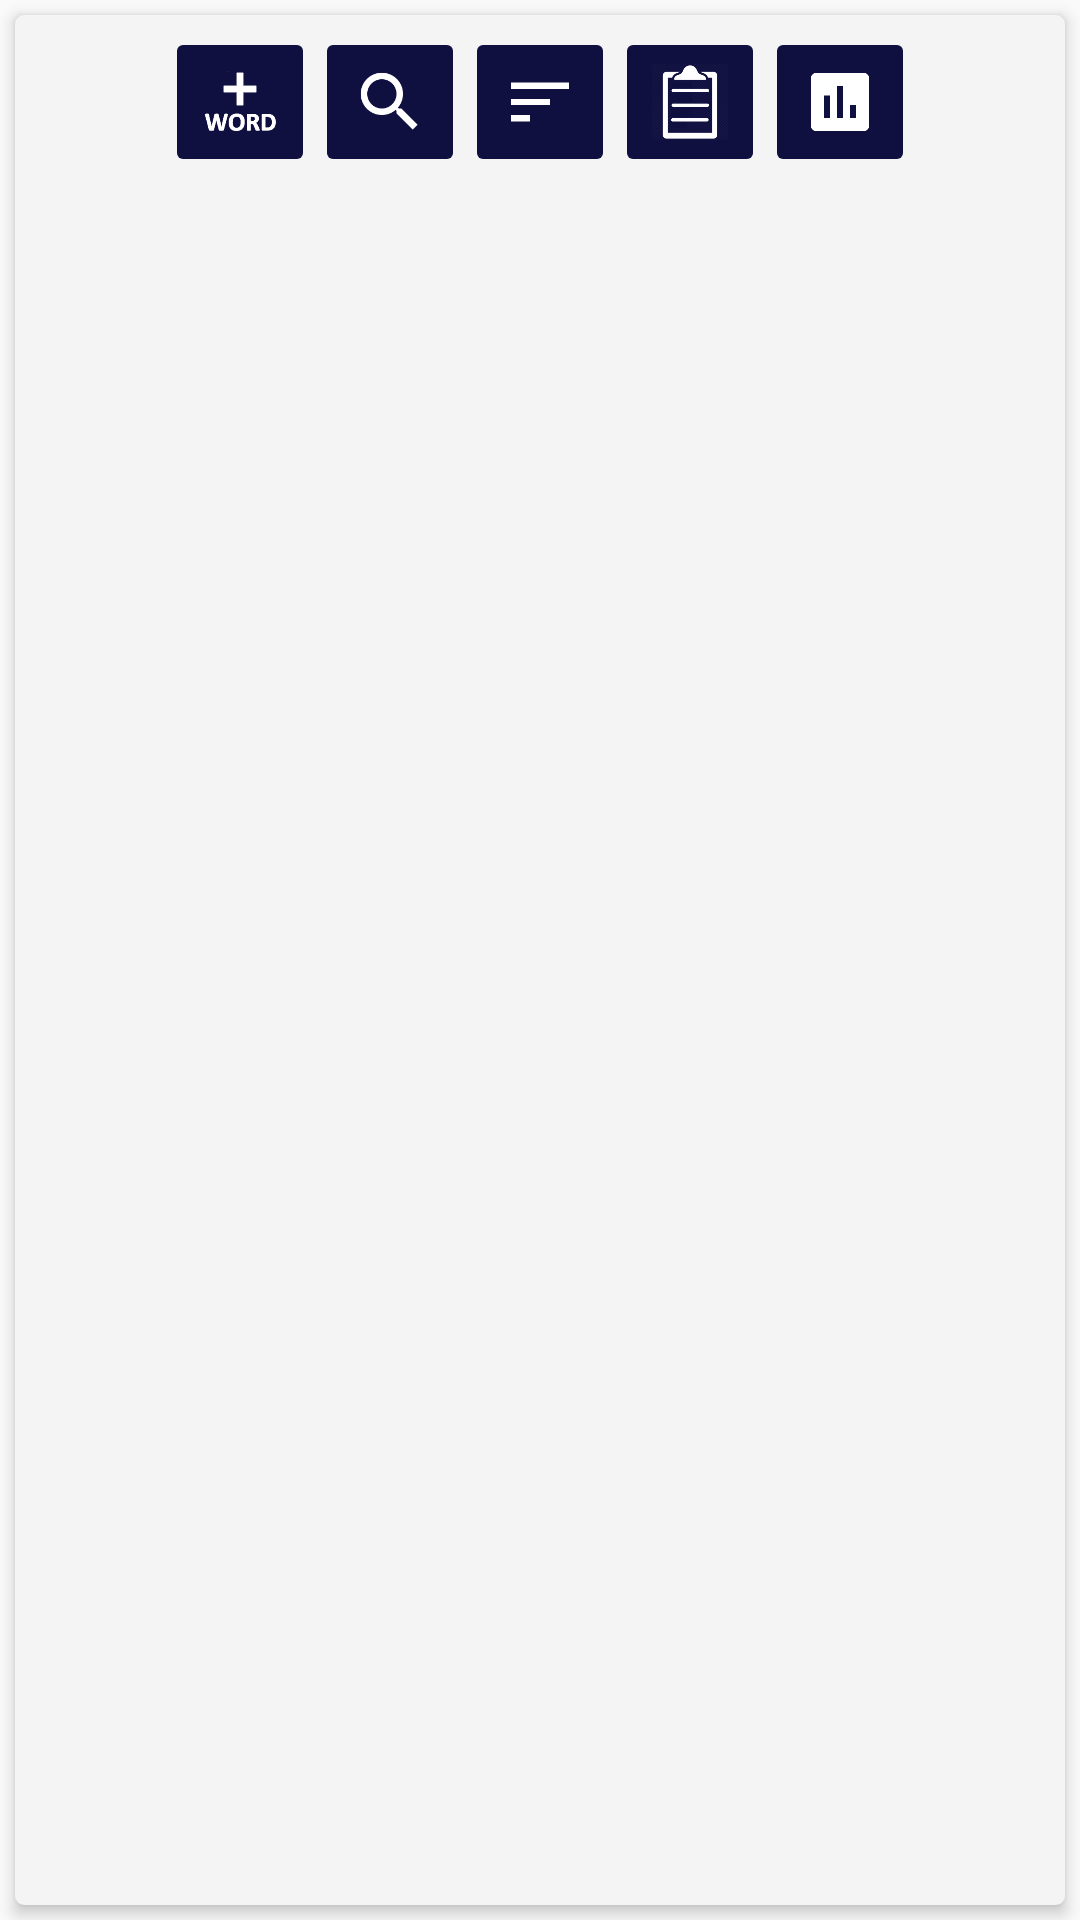

Produce the Android XML layout that renders to this screen, including the resource entries it uses.
<!-- AndroidManifest.xml: application theme AppTheme -->
<!-- res/layout/activity_list_words.xml -->
<?xml version="1.0" encoding="utf-8"?>
<LinearLayout
    xmlns:android="http://schemas.android.com/apk/res/android"
    xmlns:tools="http://schemas.android.com/tools"
    xmlns:app="http://schemas.android.com/apk/res-auto"
    android:id="@+id/activity_word_set"
    android:layout_width="match_parent"
    android:layout_height="match_parent"
    android:orientation="vertical"
    tools:context="com.example.fahim.gremate.ListWordsActivity">

    
    
    
    
    
    
    
    
    


    <android.support.v7.widget.CardView
        android:layout_width="match_parent"
        android:layout_height="match_parent"
        android:id="@+id/listWordsCV"
        app:cardBackgroundColor="@color/cardviewBackground"
        android:layout_margin="5dp"
        app:cardCornerRadius="3dp"
        app:cardElevation="3dp"
        app:contentPadding="4dp"
        >

        <RelativeLayout
            android:layout_width="match_parent"
            android:layout_height="match_parent">

            <LinearLayout
                android:id="@+id/ll1"
                android:layout_marginLeft="50dp"
                android:layout_marginRight="50dp"
                android:layout_width="match_parent"
                android:layout_height="wrap_content"
                android:orientation="horizontal"
                android:gravity="center"
                >

                <android.support.v7.widget.AppCompatImageButton
                    android:id="@+id/addWordBtn"
                    app:backgroundTint="@color/colorPrimary"
                    android:tint="#FFF"
                    android:src="@drawable/ic_ws_add_word"
                    android:scaleType="fitCenter"
                    android:layout_width="50dp"
                    android:layout_height="50dp"
                    android:onClick="addButtonClick"/>

                <android.support.v7.widget.AppCompatImageButton
                    android:id="@+id/searchBtn"
                    android:src="@drawable/ic_ws_search"
                    android:scaleType="fitCenter"
                    app:backgroundTint="@color/colorPrimary"
                    android:tint="#FFF"
                    android:layout_width="50dp"
                    android:layout_height="50dp"
                    android:onClick="searchButtonClick"/>

                <android.support.v7.widget.AppCompatImageButton
                    android:id="@+id/sortBtn"
                    android:src="@drawable/ic_ws_reorder"
                    android:scaleType="fitCenter"
                    app:backgroundTint="@color/colorPrimary"
                    android:tint="#FFF"
                    android:layout_width="50dp"
                    android:layout_height="50dp"
                    android:onClick="sortButtonClick"/>



                <android.support.v7.widget.AppCompatImageButton
                    android:id="@+id/practiceBtn"
                    android:src="@drawable/ic_ws_exercise"
                    android:scaleType="fitCenter"
                    app:backgroundTint="@color/colorPrimary"
                    android:tint="#FFF"
                    android:layout_width="50dp"
                    android:layout_height="50dp"
                    android:onClick="practiceButtonClick"/>

                <android.support.v7.widget.AppCompatImageButton
                    android:id="@+id/detailsBtn"
                    android:src="@drawable/details"
                    android:scaleType="fitCenter"
                    app:backgroundTint="@color/colorPrimary"
                    android:tint="#FFF"
                    android:layout_width="50dp"
                    android:layout_height="50dp"
                    android:onClick="detailsButtonClick"/>

            </LinearLayout>

            <ProgressBar
                android:layout_centerInParent="true"
                android:visibility="gone"
                android:id="@+id/loadWordRV"
                android:layout_width="50dp"
                android:layout_height="50dp" />

            <android.support.v7.widget.RecyclerView
                android:layout_marginTop="5dp"
                android:id="@+id/wordInListRV"
                android:layout_width="match_parent"
                android:layout_below="@+id/ll1"
                android:layout_height="match_parent"
                android:scrollbars="vertical"
                android:scrollbarThumbVertical="@android:color/darker_gray"
                android:scrollbarSize="5dp"
                />

        </RelativeLayout>

    </android.support.v7.widget.CardView>

</LinearLayout>
<!-- resources referenced by this layout -->
<resources>
  <color name="cardviewBackground">#f4f4f4</color>
  <color name="colorPrimary">#0F0F40</color>
  <!-- drawable details: png bitmap (drawable, 2254 bytes) -->
  <!-- drawable ic_ws_add_word: png bitmap (drawable, 6320 bytes) -->
  <!-- drawable ic_ws_exercise: png bitmap (drawable, 5088 bytes) -->
  <!-- drawable ic_ws_reorder: png bitmap (drawable, 543 bytes) -->
  <!-- drawable ic_ws_search: png bitmap (drawable, 2266 bytes) -->
  <style name="AppTheme" parent="Theme.AppCompat.Light.DarkActionBar">
          <item name="android:textColorSecondary">@color/darkFore1</item>
          <item name="android:textColorPrimary">@color/darkFore1</item>
          <item name="android:textColor">@color/darkFore1</item>
          <item name="android:titleTextStyle">@color/darkFore1</item>
          <item name="android:itemBackground">@color/darkBack4</item>
          <item name="colorPrimary">@color/colorPrimary</item>
          <item name="colorPrimaryDark">@color/colorPrimaryDark</item>
          <item name="colorAccent">@color/colorAccent</item>
          <item name="actionBarTheme">@color/darkFore1</item>
          <item name="android:textColorHint">@color/hintColor</item>
          <item name="android:popupMenuStyle">@color/darkBack4</item>
      </style>
  <color name="darkFore1">#2B2B2B</color>
  <color name="darkBack4">#F0EAD6</color>
  <color name="colorPrimaryDark">#0F0F40</color>
  <color name="colorAccent">#0F0F40</color>
  <color name="hintColor">#5A6877</color>
</resources>
